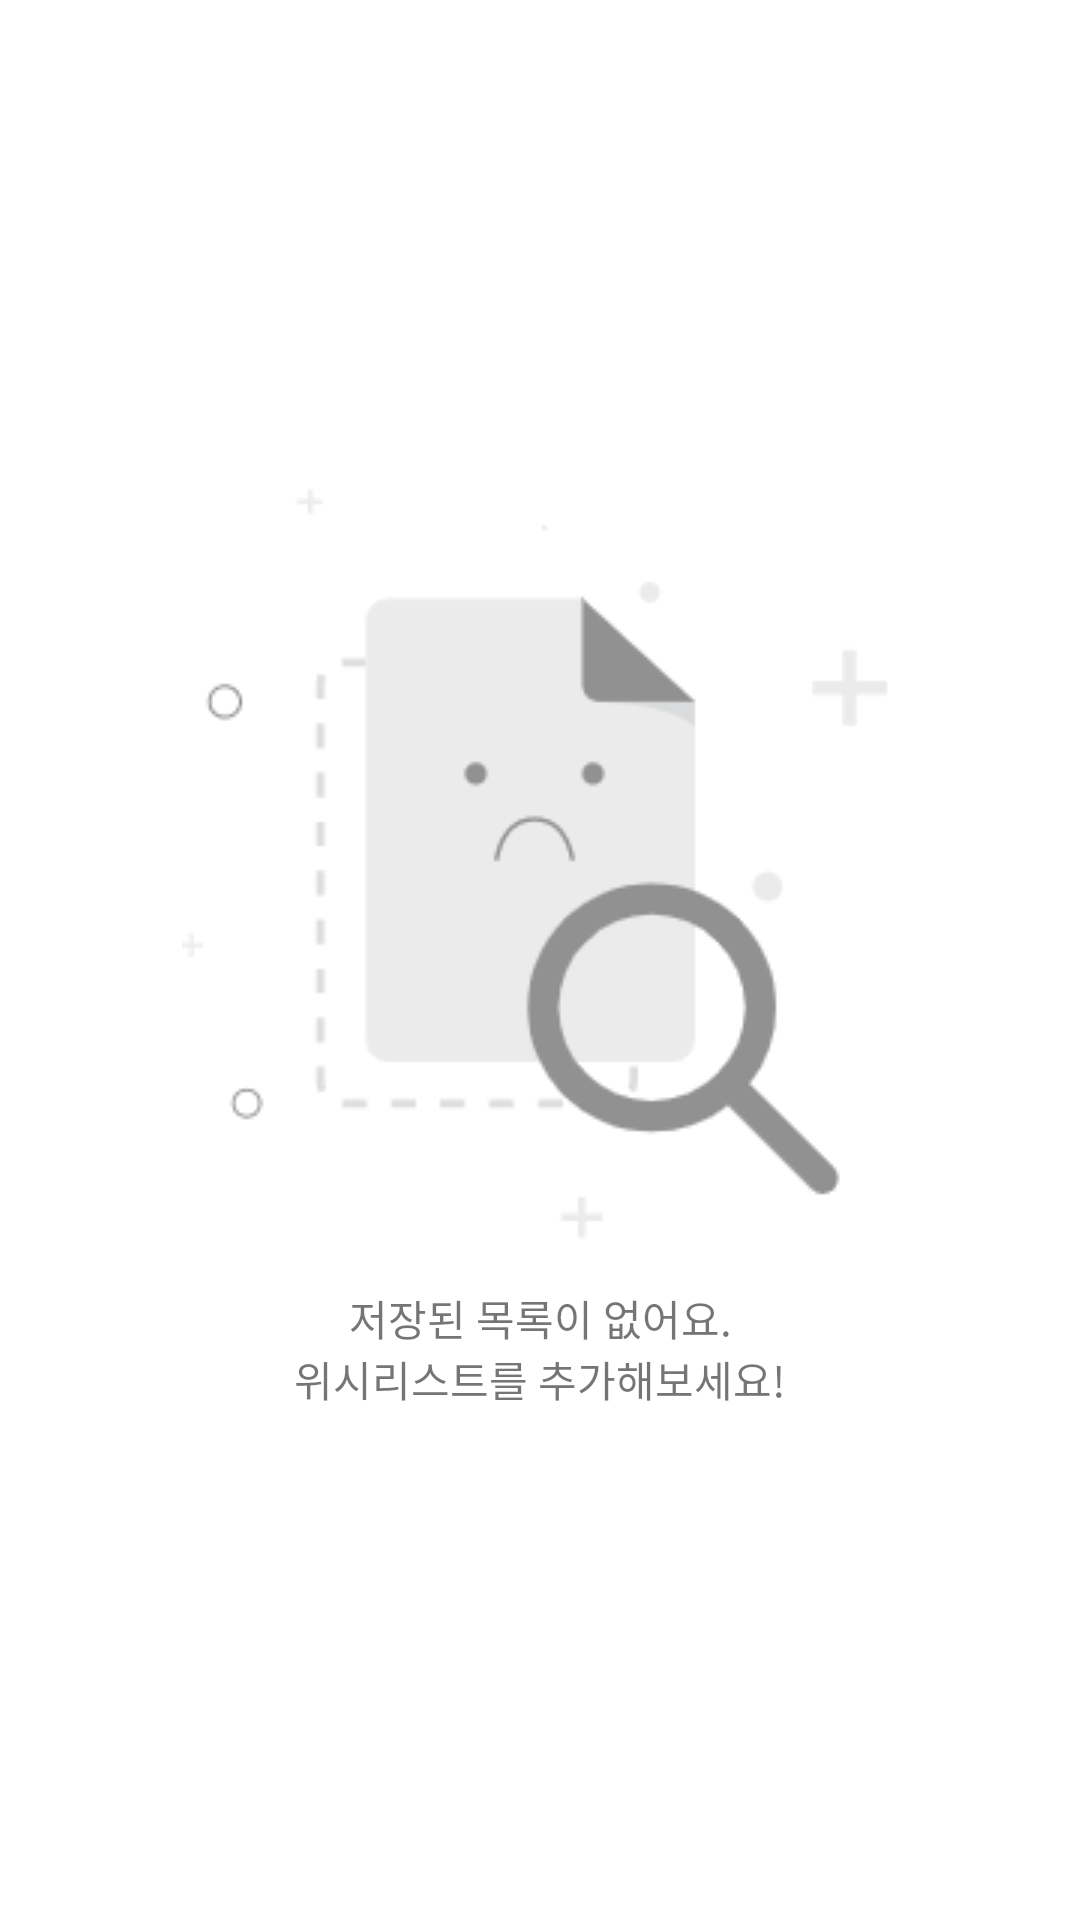

Android layout source for this screen:
<!-- AndroidManifest.xml: application theme Theme.AppCompat.Light -->
<!-- res/layout/no_list_background.xml -->
<?xml version="1.0" encoding="utf-8"?>
<androidx.constraintlayout.widget.ConstraintLayout
    xmlns:android="http://schemas.android.com/apk/res/android"
    xmlns:app="http://schemas.android.com/apk/res-auto"
    xmlns:tools="http://schemas.android.com/tools"
    android:id="@+id/empty_list_background"
    app:layout_constraintEnd_toEndOf="parent"
    app:layout_constraintStart_toStartOf="parent"
    app:layout_constraintTop_toTopOf="parent"
    android:layout_width="match_parent"
    android:layout_height="match_parent"
    android:background="@color/white">

    <ImageView
        android:id="@+id/imageView"
        android:layout_width="wrap_content"
        android:layout_height="wrap_content"
        android:src="@drawable/empty_image"
        app:layout_constraintBottom_toBottomOf="parent"
        app:layout_constraintEnd_toEndOf="parent"
        app:layout_constraintStart_toStartOf="parent"
        app:layout_constraintTop_toTopOf="parent"
        app:layout_constraintVertical_bias="0.417" />

    <TextView
        app:layout_constraintEnd_toEndOf="parent"
        app:layout_constraintStart_toStartOf="parent"
        app:layout_constraintTop_toBottomOf="@+id/imageView"
        android:layout_width="wrap_content"
        android:layout_height="wrap_content"
        android:text="@string/inform_no_saved_list_background_text"
        android:textAlignment="center" />

</androidx.constraintlayout.widget.ConstraintLayout>
<!-- resources referenced by this layout -->
<resources>
  <color name="white">#FFFFFFFF</color>
  <!-- drawable empty_image: png bitmap (drawable, 5596 bytes) -->
  <string name="inform_no_saved_list_background_text">저장된 목록이 없어요.\n위시리스트를 추가해보세요!</string>
</resources>
